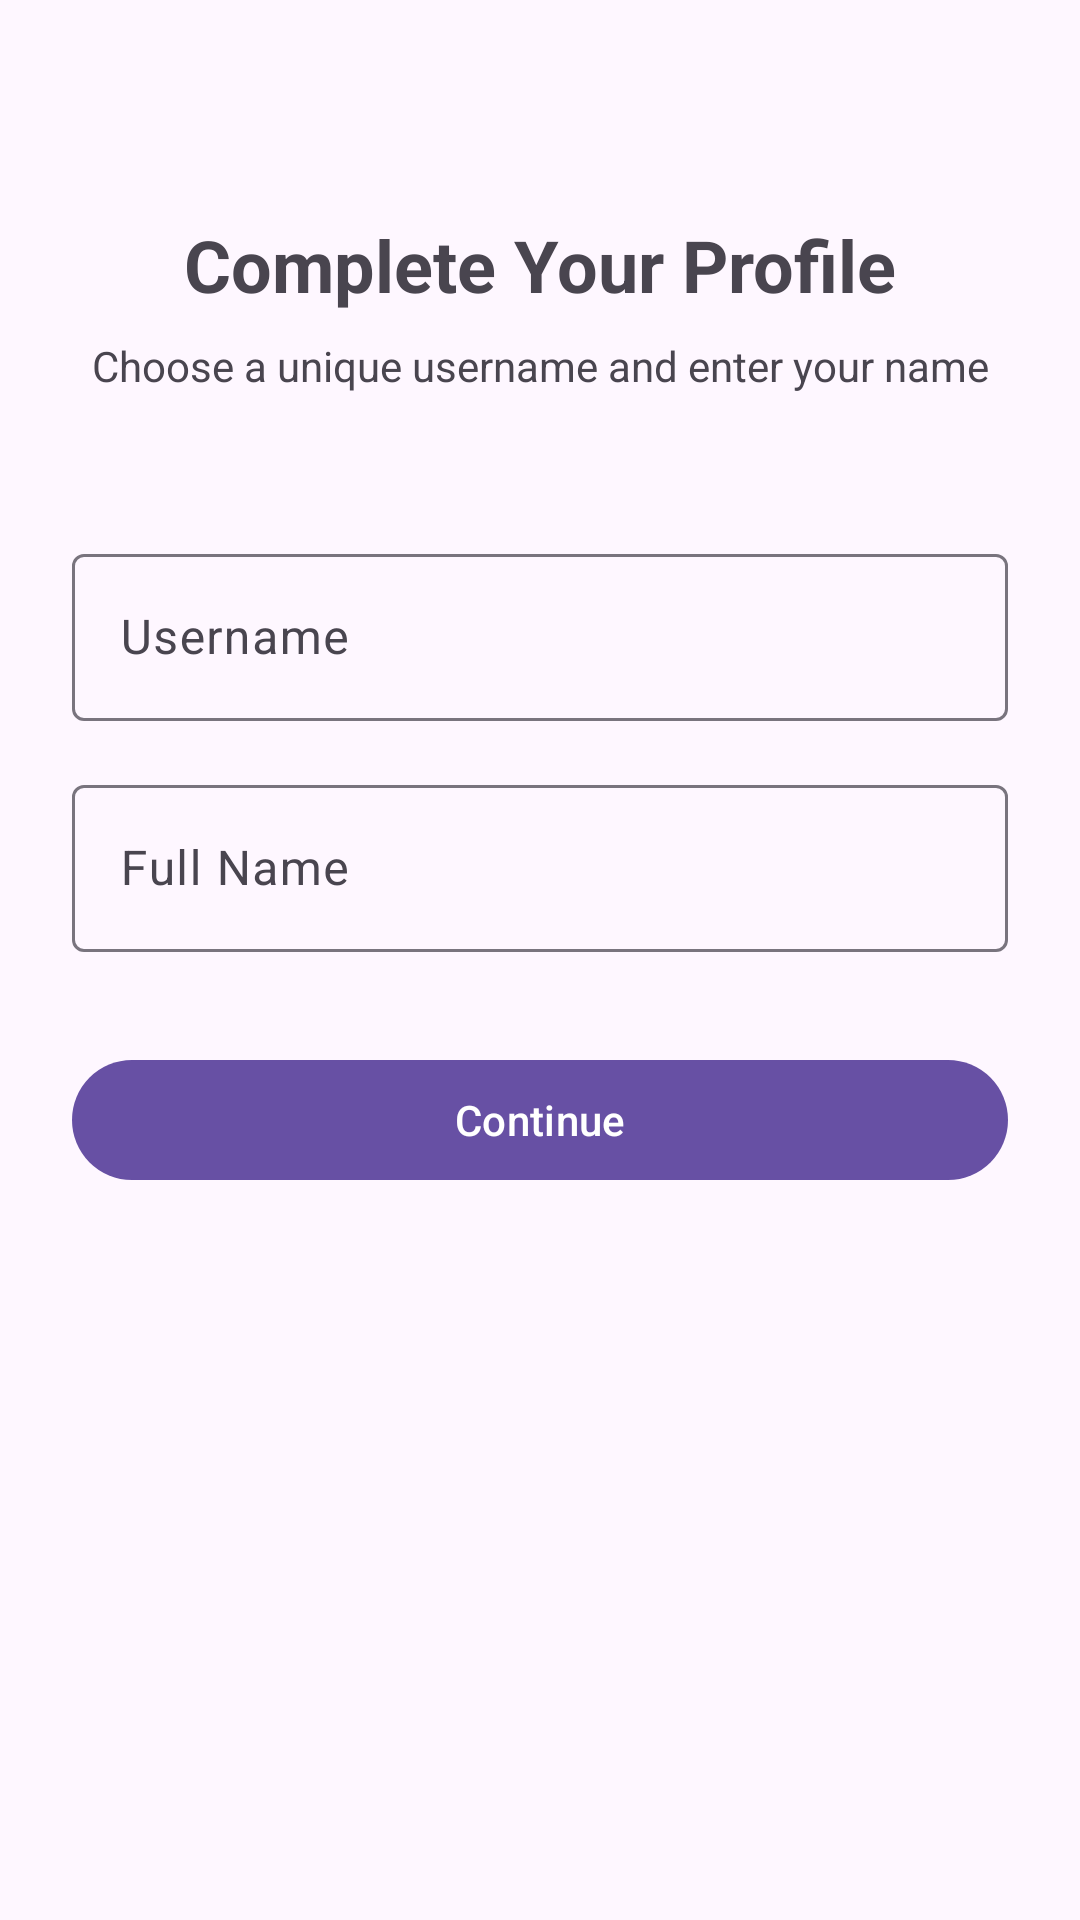

This screen was rendered from an Android layout file. Write that file and the resources it references.
<!-- AndroidManifest.xml: application theme Theme.Munch_Cmpt362 -->
<!-- res/layout/fragment_user_details.xml -->
<?xml version="1.0" encoding="utf-8"?>
<androidx.constraintlayout.widget.ConstraintLayout xmlns:android="http://schemas.android.com/apk/res/android"
    xmlns:app="http://schemas.android.com/apk/res-auto"
    android:layout_width="match_parent"
    android:layout_height="match_parent"
    android:padding="24dp">

    <TextView
        android:id="@+id/tvTitle"
        android:layout_width="wrap_content"
        android:layout_height="wrap_content"
        android:text="Complete Your Profile"
        android:textSize="24sp"
        android:textStyle="bold"
        app:layout_constraintTop_toTopOf="parent"
        app:layout_constraintStart_toStartOf="parent"
        app:layout_constraintEnd_toEndOf="parent"
        android:layout_marginTop="48dp"/>

    <TextView
        android:id="@+id/tvSubtitle"
        android:layout_width="wrap_content"
        android:layout_height="wrap_content"
        android:text="Choose a unique username and enter your name"
        android:textAlignment="center"
        app:layout_constraintTop_toBottomOf="@id/tvTitle"
        app:layout_constraintStart_toStartOf="parent"
        app:layout_constraintEnd_toEndOf="parent"
        android:layout_marginTop="8dp"/>

    <com.google.android.material.textfield.TextInputLayout
        android:id="@+id/tilUsername"
        android:layout_width="match_parent"
        android:layout_height="wrap_content"
        android:layout_marginTop="48dp"
        app:layout_constraintTop_toBottomOf="@id/tvSubtitle">

        <com.google.android.material.textfield.TextInputEditText
            android:id="@+id/etUsername"
            android:layout_width="match_parent"
            android:layout_height="wrap_content"
            android:hint="Username"
            android:inputType="text"/>
    </com.google.android.material.textfield.TextInputLayout>

    <com.google.android.material.textfield.TextInputLayout
        android:id="@+id/tilName"
        android:layout_width="match_parent"
        android:layout_height="wrap_content"
        android:layout_marginTop="16dp"
        app:layout_constraintTop_toBottomOf="@id/tilUsername">

        <com.google.android.material.textfield.TextInputEditText
            android:id="@+id/etName"
            android:layout_width="match_parent"
            android:layout_height="wrap_content"
            android:hint="Full Name"
            android:inputType="textPersonName"/>
    </com.google.android.material.textfield.TextInputLayout>

    <com.google.android.material.button.MaterialButton
        android:id="@+id/btnContinue"
        android:layout_width="match_parent"
        android:layout_height="wrap_content"
        android:layout_marginTop="32dp"
        android:text="Continue"
        app:layout_constraintTop_toBottomOf="@id/tilName"/>

</androidx.constraintlayout.widget.ConstraintLayout>
<!-- resources referenced by this layout -->
<resources>
  <style name="Theme.Munch_Cmpt362" parent="Base.Theme.Munch_Cmpt362" />
  <style name="Base.Theme.Munch_Cmpt362" parent="Theme.Material3.DayNight.NoActionBar">
          
          
      </style>
</resources>
